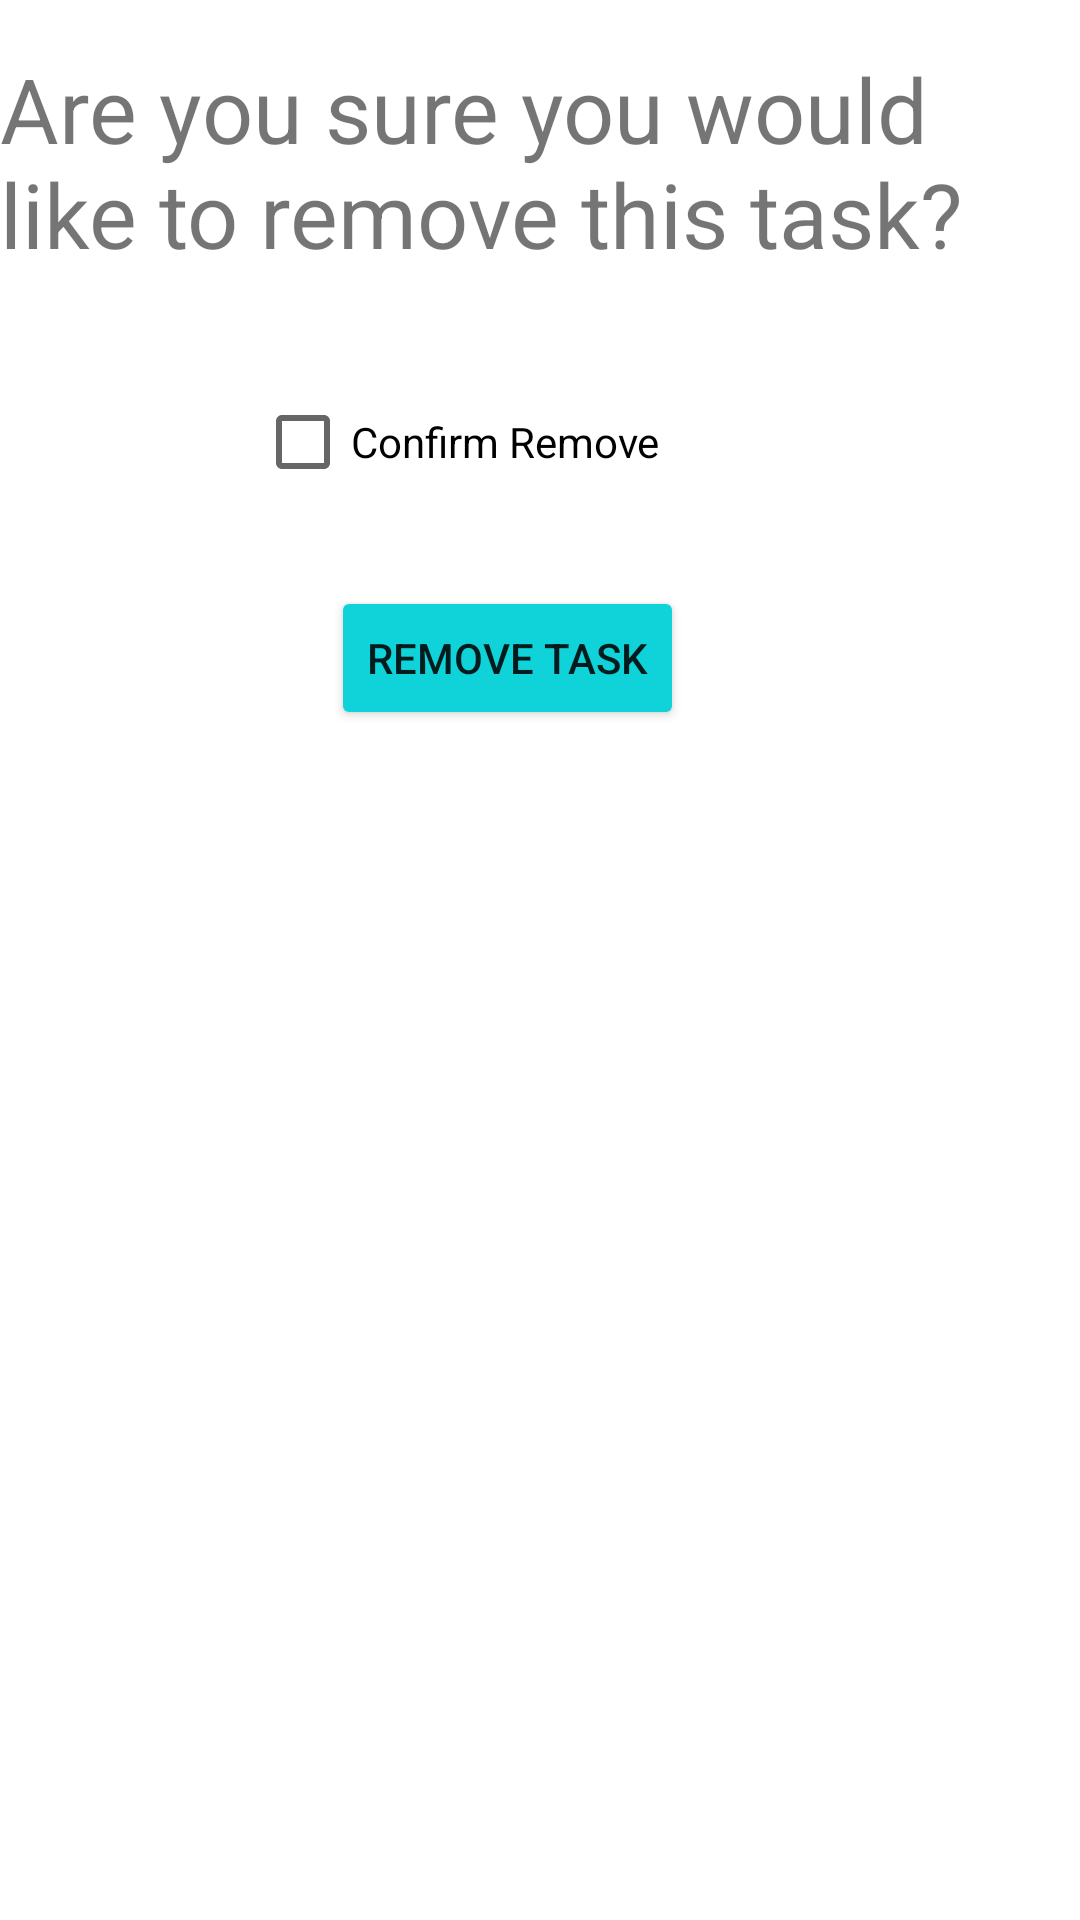

The Android layout XML behind this screen, and the referenced resources:
<!-- AndroidManifest.xml: application theme Theme.EduPlanner -->
<!-- res/layout/confirm_remove.xml -->
<?xml version="1.0" encoding="utf-8"?>
<androidx.constraintlayout.widget.ConstraintLayout xmlns:android="http://schemas.android.com/apk/res/android"
    xmlns:app="http://schemas.android.com/apk/res-auto"
    xmlns:tools="http://schemas.android.com/tools"
    android:layout_width="match_parent"
    android:layout_height="match_parent">

    <CheckBox
        android:id="@+id/confirmB"
        android:layout_width="wrap_content"
        android:layout_height="wrap_content"
        android:layout_marginTop="32dp"
        android:layout_marginEnd="140dp"
        android:text="Confirm Remove"
        app:layout_constraintEnd_toEndOf="parent"
        app:layout_constraintTop_toBottomOf="@+id/textView8" />

    <TextView
        android:id="@+id/textView8"
        android:layout_width="wrap_content"
        android:layout_height="wrap_content"
        android:layout_marginTop="16dp"
        android:text="Are you sure you would like to remove this task?"
        android:textSize="30dp"
        app:layout_constraintEnd_toEndOf="parent"
        app:layout_constraintHorizontal_bias="0.0"
        app:layout_constraintStart_toStartOf="parent"
        app:layout_constraintTop_toTopOf="parent" />

    <Button
        android:id="@+id/deleteB"
        android:layout_width="wrap_content"
        android:layout_height="wrap_content"
        android:layout_marginTop="24dp"
        android:layout_marginEnd="132dp"
        android:backgroundTint="@color/teal"
        android:text="Remove Task"
        app:layout_constraintEnd_toEndOf="parent"
        app:layout_constraintTop_toBottomOf="@+id/confirmB" />
</androidx.constraintlayout.widget.ConstraintLayout>
<!-- resources referenced by this layout -->
<resources>
  <color name="teal">#10D2D9</color>
  <style name="Theme.EduPlanner" parent="Theme.MaterialComponents.DayNight.DarkActionBar">
          
          <item name="colorPrimary">@color/purple_500</item>
          <item name="colorPrimaryVariant">@color/purple_700</item>
          <item name="colorOnPrimary">@color/white</item>
          
          <item name="colorSecondary">@color/teal_200</item>
          <item name="colorSecondaryVariant">@color/teal_700</item>
          <item name="colorOnSecondary">@color/black</item>
          
          <item name="android:statusBarColor" tools:targetApi="l">?attr/colorPrimaryVariant</item>
          
      </style>
  <color name="purple_500">#FF6200EE</color>
  <color name="purple_700">#FF3700B3</color>
  <color name="white">#FFFFFFFF</color>
  <color name="teal_200">#FF03DAC5</color>
  <color name="teal_700">#FF018786</color>
  <color name="black">#FF000000</color>
</resources>
